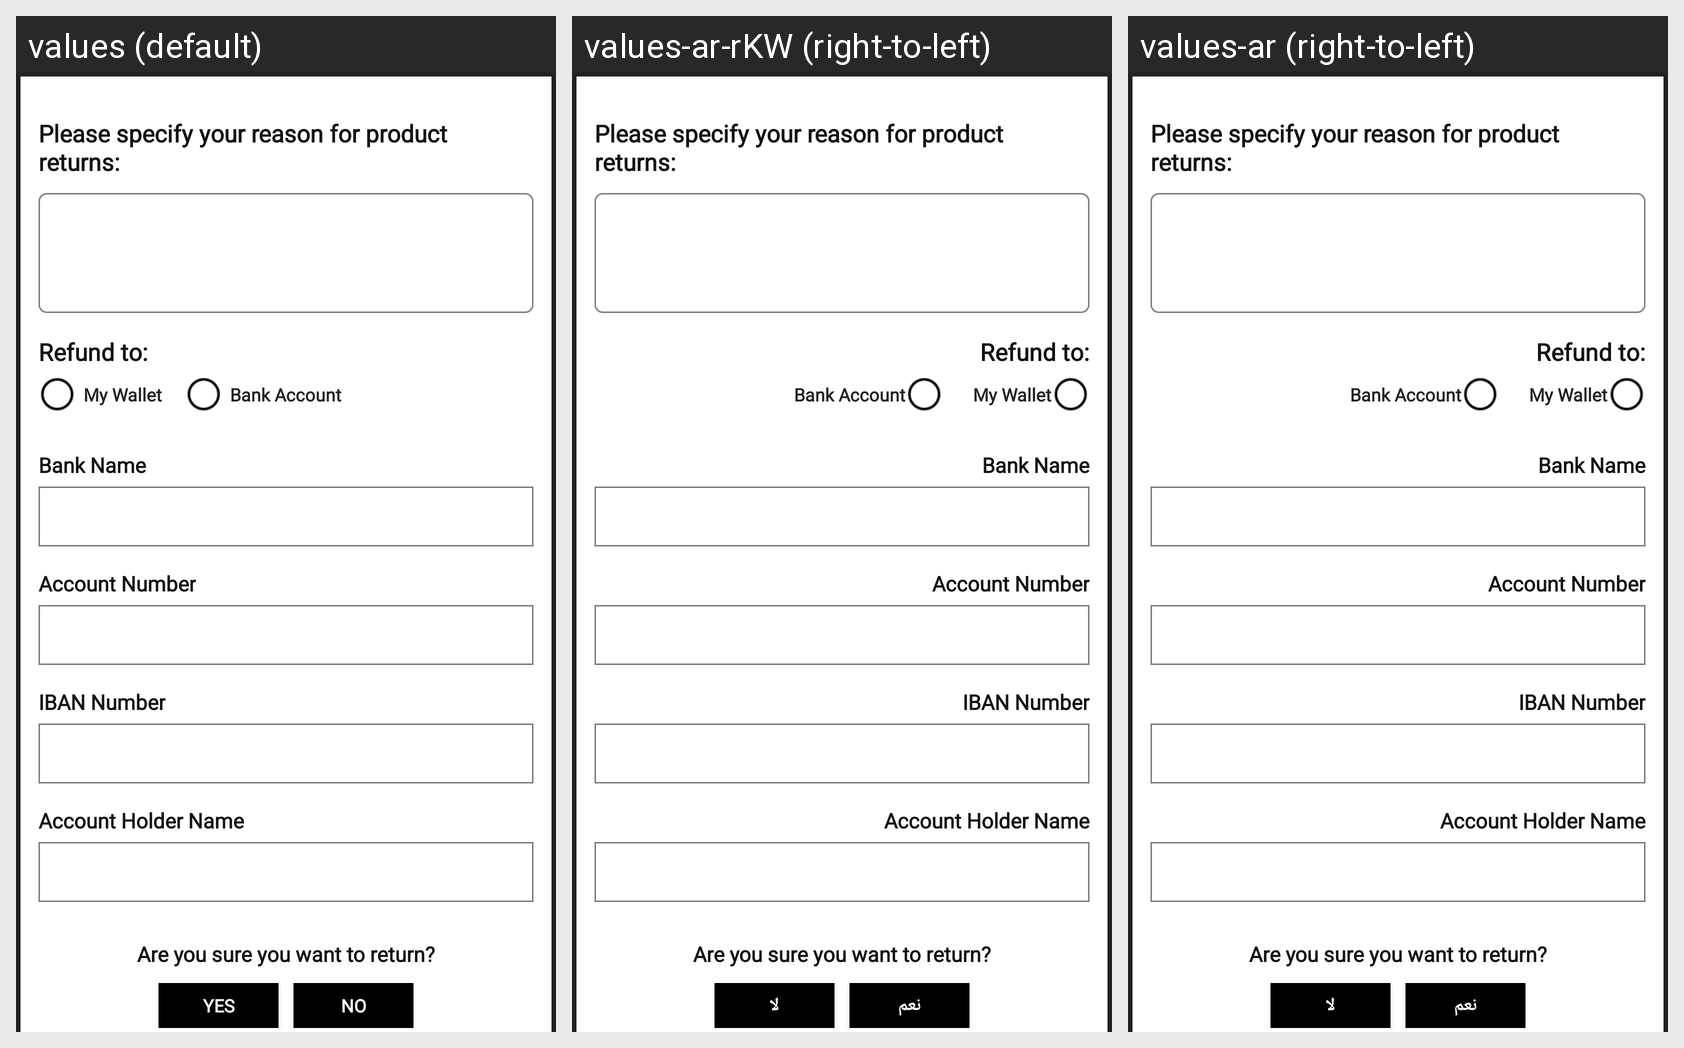

The Android screen above is rendered under several locales of the same app. Produce the string resources it draws, with the default and per-locale values.
Android screen res/layout/returns_dialog_box.xml rendered under 3 locales, left to right: values (default), values-ar-rKW (right-to-left), values-ar (right-to-left). Device: Nexus 5 (rendered at 1080×1920; each locale shown at half size, 540×960, under a caption strip naming it); theme AppTheme.
Strings drawn on this screen, with the default value and each locale's value (text and hints the layout hard-codes, and strings that could not be matched under every locale, appear in the picture but are not listed):

please_specify_your_reason_for_product_returns_
  values: Please specify your reason for product returns:
  values-ar-rKW: Please specify your reason for product returns:  [not translated; the default value is used]
  values-ar: Please specify your reason for product returns:  [not translated; the default value is used]

refund_to_
  values: Refund to:
  values-ar-rKW: Refund to:  [not translated; the default value is used]
  values-ar: Refund to:  [not translated; the default value is used]

my_wallet
  values: My Wallet
  values-ar-rKW: My Wallet  [not translated; the default value is used]
  values-ar: My Wallet  [not translated; the default value is used]

bank_account
  values: Bank Account
  values-ar-rKW: Bank Account  [not translated; the default value is used]
  values-ar: Bank Account  [not translated; the default value is used]

bank_name
  values: Bank Name
  values-ar-rKW: Bank Name  [not translated; the default value is used]
  values-ar: Bank Name  [not translated; the default value is used]

account_number
  values: Account Number
  values-ar-rKW: Account Number  [not translated; the default value is used]
  values-ar: Account Number  [not translated; the default value is used]

iban_number
  values: IBAN Number
  values-ar-rKW: IBAN Number  [not translated; the default value is used]
  values-ar: IBAN Number  [not translated; the default value is used]

account_holder_name
  values: Account Holder Name
  values-ar-rKW: Account Holder Name  [not translated; the default value is used]
  values-ar: Account Holder Name  [not translated; the default value is used]

are_you_sure_you_want_to_return_
  values: Are you sure you want to return?
  values-ar-rKW: Are you sure you want to return?  [not translated; the default value is used]
  values-ar: Are you sure you want to return?  [not translated; the default value is used]

yes
  values: Yes
  values-ar-rKW: نعم
  values-ar: نعم

no
  values: No
  values-ar-rKW: لا
  values-ar: لا
